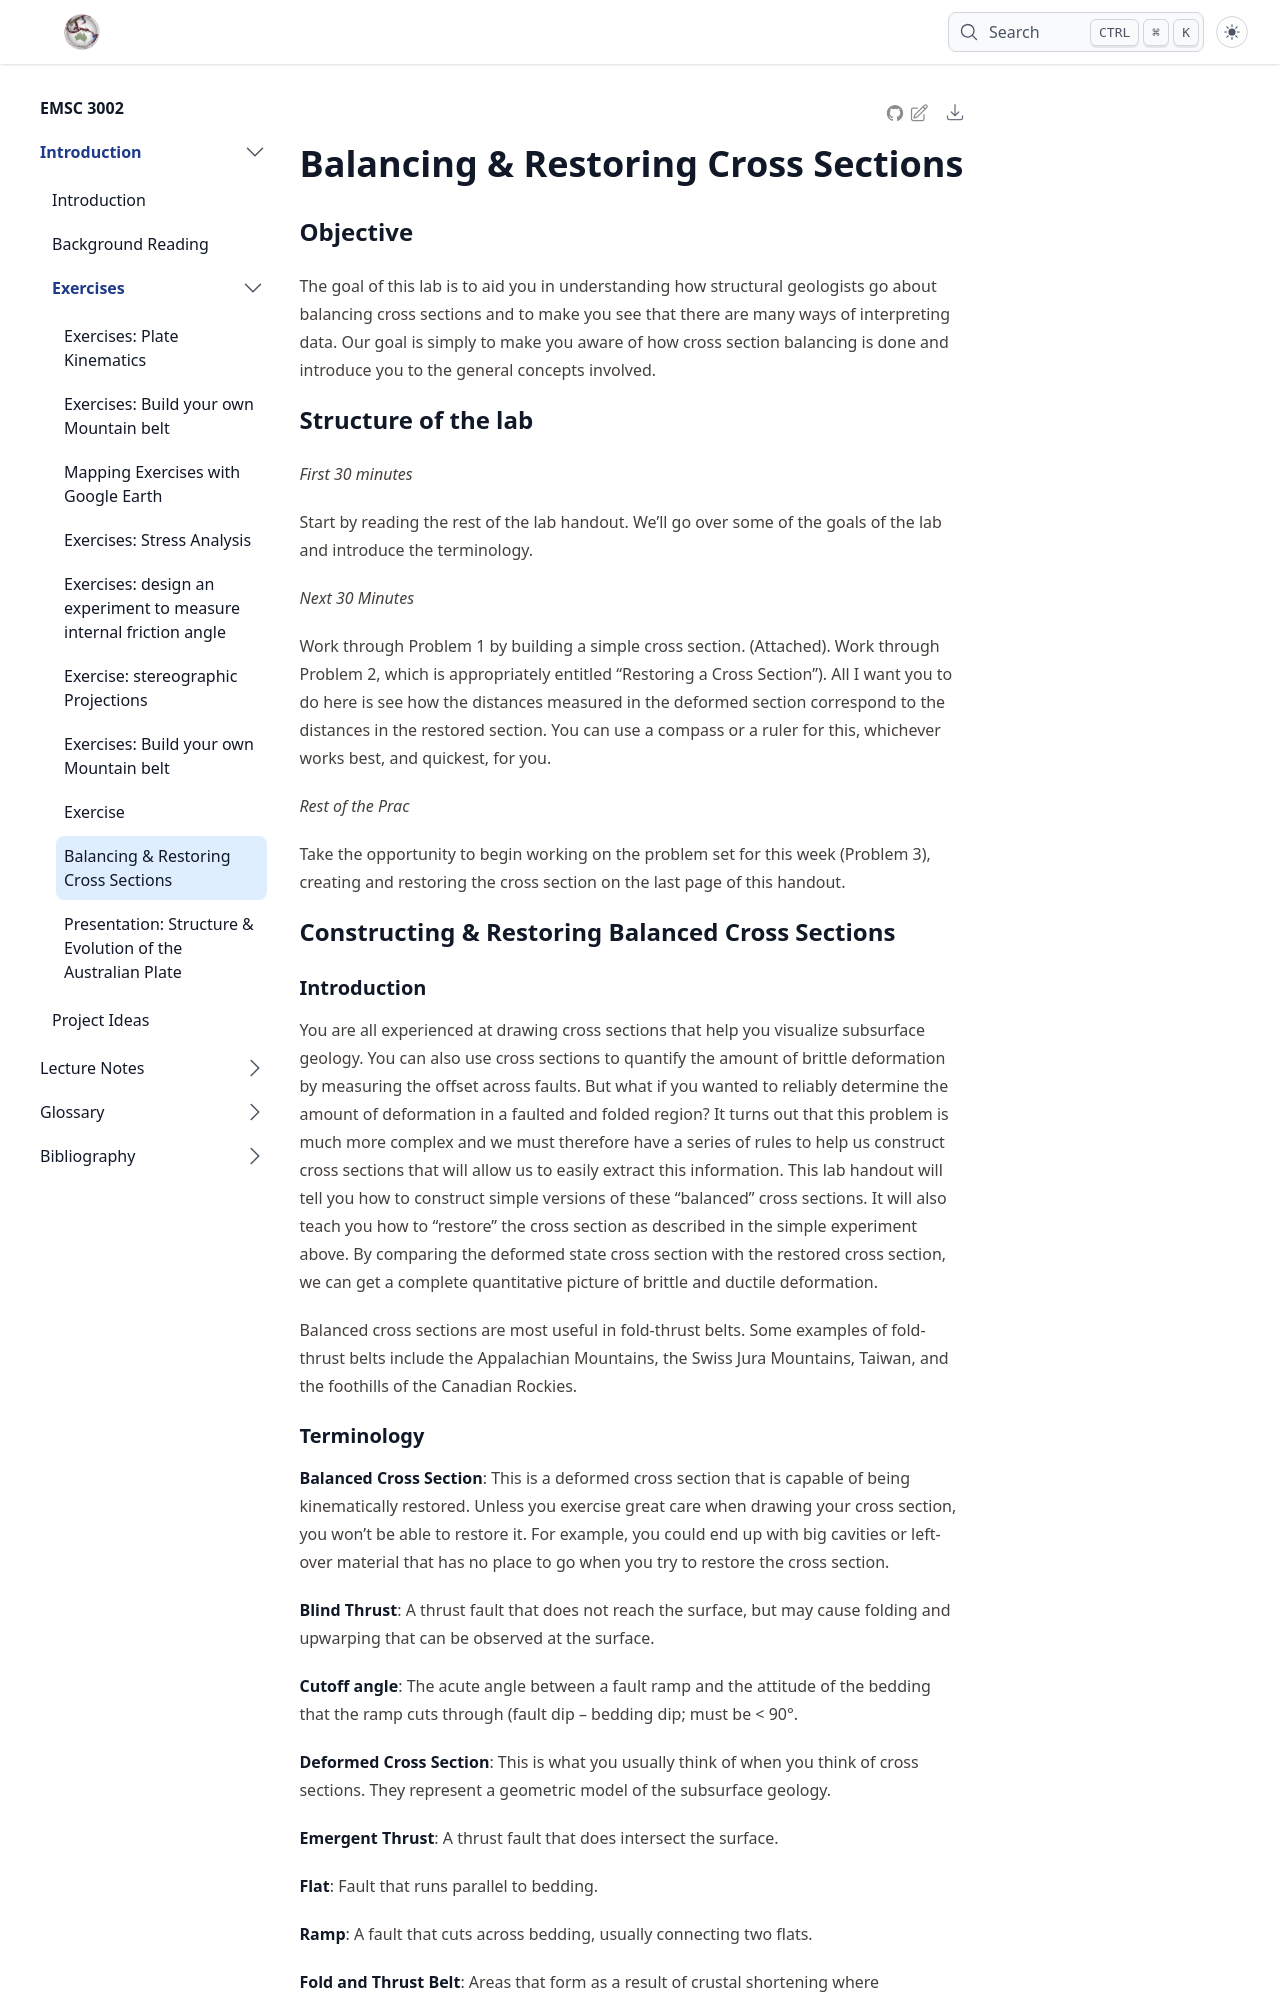

repository: ANU-RSES-Education/EMSC-3002 · page: crosssection/index.html · generator: jekyll

# Balancing & Restoring Cross Sections

## Objective

The goal of this lab is to aid you in understanding how structural geologists go about balancing cross sections and to make you see that there are many ways of interpreting data. Our goal is simply to make you aware of how cross section balancing is done and introduce you to the general concepts involved.

## Structure of the lab

*First 30 minutes*

Start by reading the rest of the lab handout. We’ll go over some of the goals of the lab and introduce the terminology.

*Next 30 Minutes* 

Work through Problem 1 by building a simple cross section. (Attached).
Work through Problem 2, which is appropriately entitled “Restoring a Cross Section”).  All I want you to do here is see how the distances measured in the deformed section correspond to the distances in the restored section.  You can use a compass or a ruler for this, whichever works best, and quickest, for you.

*Rest of the Prac*

Take the opportunity to begin working on the problem set for this week (Problem 3), creating and restoring the cross section on the last page of this handout.

## Constructing & Restoring Balanced Cross Sections

### Introduction

You are all experienced at drawing cross sections that help you visualize subsurface geology. You can also use cross sections to quantify the amount of brittle deformation by measuring the offset across faults. But what if you wanted to reliably determine the amount of deformation in a faulted and folded region? It turns out that this problem is much more complex and we must therefore have a series of rules to help us construct cross sections that will allow us to easily extract this information. This lab handout will tell you how to construct simple versions of these “balanced” cross sections. It will also teach you how to “restore” the cross section as described in the simple experiment above. By comparing the deformed state cross section with the restored cross section, we can get a complete quantitative picture of brittle and ductile deformation.

Balanced cross sections are most useful in fold-thrust belts. Some examples of fold-thrust belts include the Appalachian Mountains, the Swiss Jura Mountains, Taiwan, and the foothills of the Canadian Rockies.
